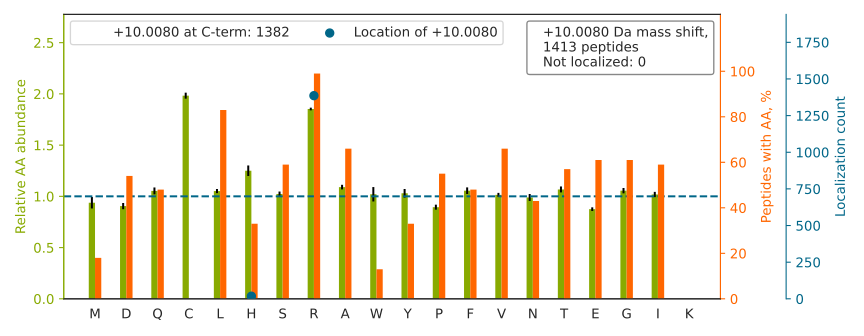

Data behind this chart, as committed beside it:
top isoform	localization score	spectrum
YTDQGGEEEEDYESEEQLQHR[+10]	0.9976	QEXI22204.11604.11604.3
SLAGSSGPGASSGTSGDHGELVVR[+10]	1	QEXI22204.12267.12267.3
TNVNGGAIALGH[+10]PLGGSGSR	1.0	QEXI22204.14902.14902.2
NMGGPYGGGNYGPGGSGGSGGYGGR[+10]	1.0	QEXI22204.14959.14959.2
TQSSASLAASYAAQQHPQAAASYR[+10]	1.0	QEXI22204.15456.15456.3
QDHPSSMGVYGQESGGFSGPGENR[+10]	1.0	QEXI22204.15813.15813.3
LSGAQADLHIEDGDSIR[+10]	0.9998	QEXI22204.18197.18197.2
INNVPAEGENEVNNELANR[+10]	1.0	QEXI22204.19326.19326.2
HIDSAH[+10]LYNNEEQVGLAIR	1.0	QEXI22204.20540.20540.2
YHTSQSGDEMTSLSEYVSR		QEXI22204.20892.20892.2
GNFGGSFAGSFGGAGGHAPGVAR[+10]	1	QEXI22204.21275.21275.2
AVAFQNPQTHVIENLHAAAYR[+10]	1	QEXI22204.22311.22311.3
HNDDEQYAWESSAGGSFTVR		QEXI22204.23802.23802.2
YHVPVVVVPEGSASDTHEQAILR[+10]	0.9999	QEXI22204.26159.26159.3
IYITLTGVHQVPTENVQVHFTER[+10]	0.9999	QEXI22204.31215.31215.3
HSGNITFDEIVNIAR[+10]	1.0	QEXI22204.31505.31505.2
LAELEEFINGPNNAH[+10]IQQVGDR	1.0	QEXI22204.31794.31794.3
IPSAVGYQPTLATDMGTMQER[+10]	1.0	QEXI22204.33236.33236.2
IGEHTPSALAIMENANVLAR[+10]	1.0	QEXI22204.35330.35330.2
WNTDNTLGTEITVEDQLAR[+10]	1.0	QEXI22204.35796.35796.2
FWEVISDEHGIDPTGTYHGDSDLQLER[+10]	1	QEXI22204.35998.35998.3
FGQAATMEGIGAIGGTPPAFNR[+10]	1.0	QEXI22204.36508.36508.2
QVLGQMVIDEELLGDGHSYSPR[+10]	1	QEXI22204.36875.36875.3
FGGEHVPNSPFQVTALAGDQPSVQPPLR[+10]	1.0	QEXI22204.38088.38088.3
TTGIVMDSGDGVTHTVPIYEGYALPHAILR[+10]	1.0	QEXI22204.39142.39142.3
AIAGVINQPYYNYEAGPDAVLGR[+10]	1.0	QEXI22204.39412.39412.2
AAMFPETLDEGMQIPSTQFDAAHPTNVQR[+10]	0.9997	QEXI22204.39453.39453.3
PGGLLLGDVAPNFEANTTVGR		QEXI22204.40934.40934.2
DLYANTVLSGGTTMYPGIADR		QEXI22204.42092.42092.2
VFTTQELVQAFTHAPATLEADR[+10]	1	QEXI22204.44576.44576.3
SYLFNIMDTPGHVNFSDEVTAGLR[+10]	1	QEXI22204.44926.44926.3
GAVEALAAALAHISGATSVDQR[+10]	1	QEXI22204.45233.45233.3
FNFLAPELPAVSEFSTSETMGHSADR[+10]	1.0	QEXI22204.45238.45238.3
DQQEAALVDMVNDGVEDLR[+10]	1.0	QEXI22204.45560.45560.2
SGGNLVLVGLGSEMTTVPLLHAAIR[+10]	0.9998	QEXI22204.48223.48223.3
NLVDFTFVENVVHGHILAAEQLSR[+10]	1	QEXI22204.48681.48681.4
FDGALNVDLTEFQTNLVPYPR[+10]	1.0	QEXI22204.51793.51793.2
GQELAFPLSPDWQVDYESYTWR[+10]	1.0	QEXI22204.52771.52771.3
IYDDDFFQNLDGVANALDNVDAR[+10]	1.0	QEXI22204.53749.53749.2
TLLEGSGLESIISIIHSSLAEPR[+10]	1	QEXI22204.55162.55162.3
DGAGFLINLIDSPGH[+10]VDFSSEVTAALR	1.0	QEXI22204.56663.56663.3
DLGVLDVIFH[+10]PTQPWVFSSGADGTVR	1.0	QEXI22204.58922.58922.3
LGDPAEYAHLVQAIIENPFLNGEVIR[+10]	1.0	QEXI22204.59826.59826.3
IVITGDGDIDHDQALAQAIR[+10]	1	QEXI22204.29035.29035.3
NDLSPASSGNAVYDFFIGR[+10]	1.0	QEXI22204.44911.44911.2
GQNDLMGTAEDFADQFLR[+10]	1.0	QEXI22204.52358.52358.2
LASTLVHLGEYQAAVDGAR[+10]	1	QEXI22204.26524.26524.3
IAPLEEGTLPFNLAEAQR		QEXI22204.41917.41917.2
HQALQAEIAGHEPR[+10]	0.9999	QEXI22204.5829.5829.2
SVNESLNNLFITEEDYQALR		QEXI22204.42171.42171.2
AVSSAIAQLLGEVAQGNENYAGIAAR[+10]	1.0	QEXI22204.50723.50723.3
AQFAQPEILIGTIPGAGGTQR[+10]	1.0	QEXI22204.39886.39886.2
SMEAEMIQLQEELAAAER[+10]	1.0	QEXI22204.45432.45432.2
AYGDFAWSNPLHPDIFPGLR[+10]	1	QEXI22204.45831.45831.3
GYGFVHFETQEAAER[+10]	1	QEXI22204.19195.19195.2
LGHPEALSAGTGSPQPPSFTYAQQR[+10]	1.0	QEXI22204.23886.23886.3
LPIVNEDDELVAIIAR[+10]	1.0	QEXI22204.46658.46658.2
SEIIPMFSNLASDEQDSVR[+10]	1.0	QEXI22204.41256.41256.2
YVELFLNSTAGASGGAYEHR[+10]	0.02201	QEXI22204.26541.26541.3
GNAGQSNYGFANSAMER[+10]	1.0	QEXI22204.14245.14245.2
... 1,353 more rows
